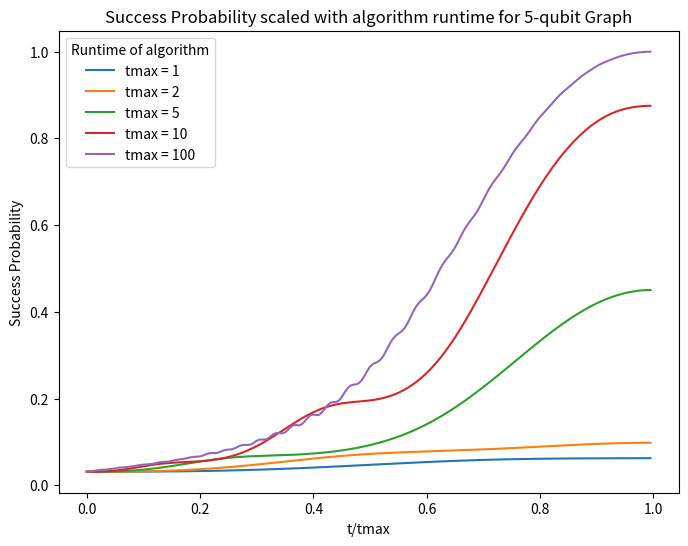

This chart was generated by the following Python code:
import numpy as np
import scipy
import matplotlib.pyplot as plt

# Standard constants and matrices.

kappa = 0.5 # penalising factor (set in advance)
n = 5 # no of qubits
tmax = [1, 2, 5, 10, 100] # total runtime of the algorithm
q = 200 # number of timesteps
i = complex(0,1) # complex i


J = np.array([[0, 1, 1, 0, 0],
              [0, 0, 1, 0, 1],
              [0, 0, 0, 1, 1],
              [0, 0, 0, 0, 0],
              [0, 0, 0, 0, 0]])

h = np.array([[-2 + kappa],
              [-3 + kappa],
              [-4 + kappa],
              [-1 + kappa],
              [-2 + kappa]])

sigma_z = np.array([[1, 0],
                    [0, -1]])

sigma_x = np.array([[0, 1],
                    [1, 0]])

I_2 = np.eye(2)

def sigma_z_j(n,j):
    " Tensor product for sigma^z_j, where n is the total number of qubits in the system and the Pauli-Z gate is applied to the jth qubit "
    calc = np.eye(1) # Intialise calculation, apply identity to the first (j-1) qubits

    for i in range(1, j):
        calc = np.kron(calc, I_2)

    # Apply σ^z at the j-th position
    calc = np.kron(calc, sigma_z)

    # Tensor product of (n-j) identity matrices from (j+1) to nth qubit
    for i in range(j + 1, n + 1):
        calc = np.kron(calc, I_2)

    calc[np.isclose(calc, 0)] = 0 # Changes all instances of -0. to 0.
    return calc

def sigma_x_j(n,j):
    " Tensor product for sigma^x_j, where n is the total number of qubits in the system and the Pauli-X gate is applied to the jth qubit "
    calc = np.eye(1) # Intialise calculation, apply identity to the first (j-1) qubits

    for i in range(1, j):
        calc = np.kron(calc, I_2)

    # Apply σ^x at the j-th position
    calc = np.kron(calc, sigma_x)

    # Tensor product of (n-j) identity matrices from (j+1) to nth qubit
    for i in range(j + 1, n + 1):
        calc = np.kron(calc, I_2)

    calc[np.isclose(calc, 0)] = 0 # Changes all instances of -0. to 0.
    return calc

def H_Ising(J, h):
    " Produces time-independent Ising matrix from graph J and penalising matrix h "

    H_problem = np.zeros((2 ** n, 2 ** n))  # Size of final Hamiltonian

    for k in range(n):
        for j in range(k+1, n):
            if J[k, j] != 0:  # Only compute if J_kj is non-zero
                sigma_kz = sigma_z_j(n, k+1)
                sigma_jz = sigma_z_j(n, j+1)
                H_problem += J[k, j] * np.matmul(sigma_kz, sigma_jz)

    for j in range(n):
        if h[j, 0] != 0:  # Only compute if h_j is non-zero
            sigma_jz = sigma_z_j(n, j+1)
            H_problem += h[j, 0] * sigma_jz

    return H_problem


# Initialise t=0 state
def initial_state(n):
    return np.ones(2**n) / np.sqrt(2**n)

psi_0 = initial_state(n) # psi at t=0

# Encode maximum independent set - will write proper function for this

max_independent_set = np.zeros(2**n)
max_independent_set[19] = 1


def born_rule(state, target_state):
    inner_product = np.vdot(target_state, state)  # Inner product <target_state|state>
    probability = np.abs(inner_product) ** 2  # Square of the absolute value
    return probability

initial_overlap = born_rule(psi_0, max_independent_set)
print("Initial overlap probability:", initial_overlap)

def time_evolution_operator(J, h, ground_state, target_state, tmax_value, q):
    step = tmax_value/q
    psi = psi_0
    probabilities = []

    timesteps = np.arange(0, tmax_value, step)

    for t in timesteps:
        # the following functions (A and B) are annealing schedules
        A = 1 - t/tmax_value
        B = t/tmax_value

        H_evolve = np.zeros((2 ** n, 2 ** n))

        H_ising_term = H_Ising(J, h)
        H_interaction = B * H_ising_term

        for j in range(1, n+1):
            H_evolve -= A * sigma_x_j(n, j)

        H_t = H_evolve + H_interaction

        psi = np.matmul(scipy.linalg.expm(-1 * i * step * H_t), psi)
        prob = born_rule(psi, target_state)
        probabilities.append(prob)

    return probabilities

# Plotting

plt.figure(figsize=(8,6))

for tmax_value in tmax:
    success_probability = time_evolution_operator(J, h, psi_0, max_independent_set, tmax_value, q)

    x_values = np.arange(0, tmax_value, tmax_value/q) / tmax_value
    y_values = success_probability

    plt.plot(x_values, y_values, label=f'tmax = {tmax_value}')

plt.xlabel('t/tmax')
plt.ylabel('Success Probability')
plt.title("Success Probability scaled with algorithm runtime for 5-qubit Graph")
plt.legend(title = "Runtime of algorithm")
plt.show()

